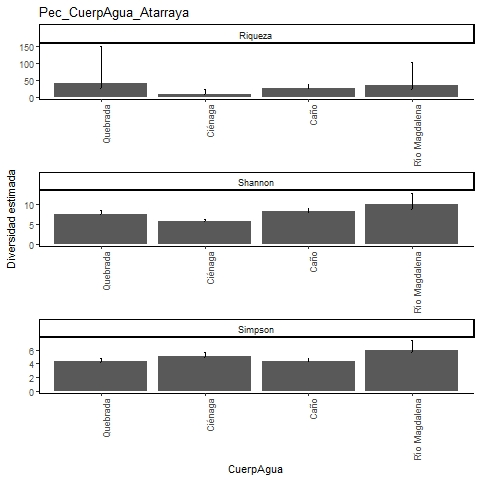

Source data for this figure (header and first rows):
, Site, Diversity, Observed, Estimator, s.e., LCL, UCL, n, S.obs, SC
1, Quebrada, Species richness, 23, 40.97, 23.59, 25.53, 150.8, 622, 23, 0.9904
2, Quebrada, Shannon diversity, 7.337, 7.56, 0.41, 7.337, 8.364, 622, 23, 0.9904
3, Quebrada, Simpson diversity, 4.259, 4.282, 0.265, 4.259, 4.8, 622, 23, 0.9904
4, Ciénaga, Species richness, 8, 8.994, 2.236, 8.072, 21.8, 162, 8, 0.9878
5, Ciénaga, Shannon diversity, 5.579, 5.733, 0.242, 5.579, 6.206, 162, 8, 0.9878
6, Ciénaga, Simpson diversity, 4.884, 5.004, 0.345, 4.884, 5.68, 162, 8, 0.9878
7, Caño, Species richness, 24, 25.5, 2.288, 24.17, 36.87, 605, 24, 0.9951
8, Caño, Shannon diversity, 7.913, 8.087, 0.459, 7.913, 8.987, 605, 24, 0.9951
9, Caño, Simpson diversity, 4.281, 4.304, 0.264, 4.281, 4.823, 605, 24, 0.9951
10, Río Magdalena, Species richness, 19, 34.86, 16.36, 21.99, 103.1, 117, 19, 0.9319
11, Río Magdalena, Shannon diversity, 8.666, 10.04, 1.387, 8.666, 12.76, 117, 19, 0.9319
12, Río Magdalena, Simpson diversity, 5.636, 5.87, 0.78, 5.636, 7.399, 117, 19, 0.9319
